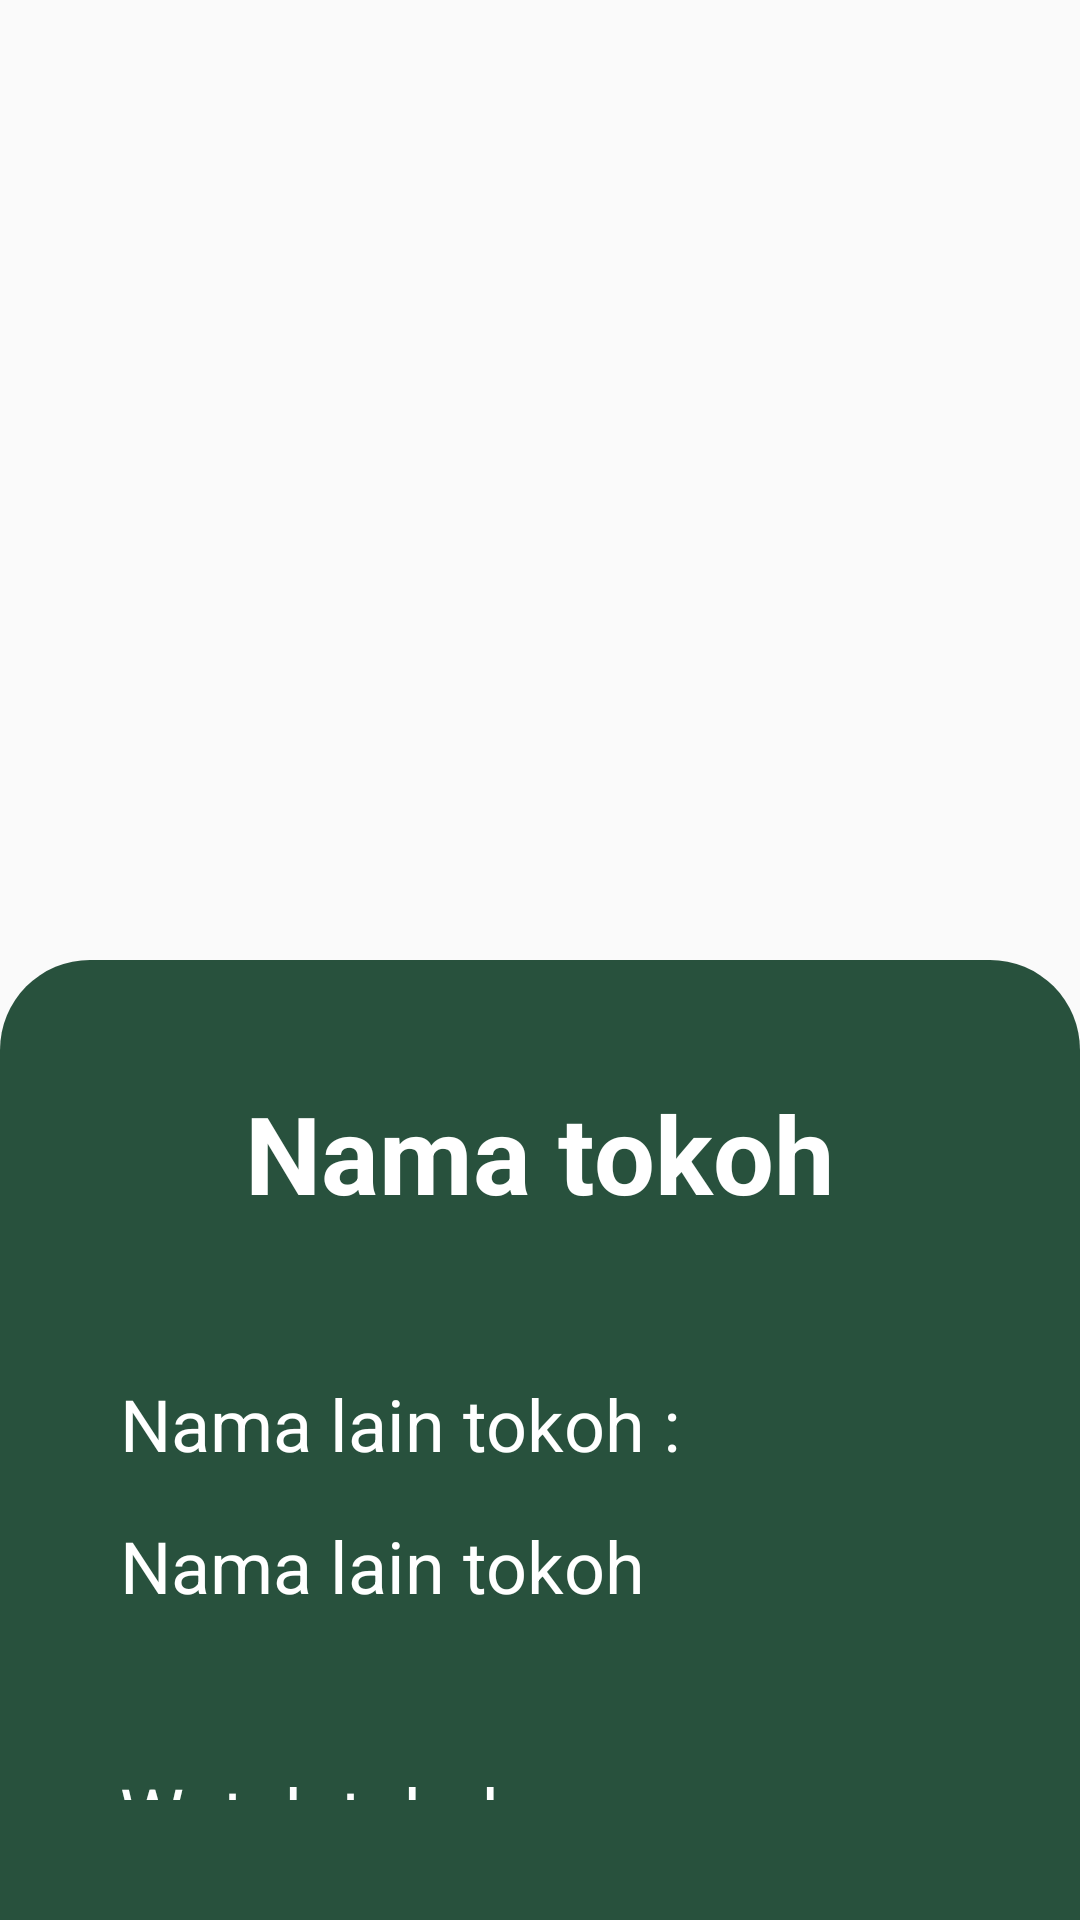

The Android layout XML behind this screen, and the referenced resources:
<!-- AndroidManifest.xml: application theme Theme.SinaWang -->
<!-- res/layout/activity_detail.xml -->
<?xml version="1.0" encoding="utf-8"?>
<RelativeLayout xmlns:android="http://schemas.android.com/apk/res/android"
    xmlns:app="http://schemas.android.com/apk/res-auto"
    xmlns:tools="http://schemas.android.com/tools"
    android:layout_width="match_parent"
    android:layout_height="match_parent"
    tools:context=".DetailActivity">

    <RelativeLayout
        android:layout_width="match_parent"
        android:layout_height="wrap_content">

        <ImageView
            android:id="@+id/wImageDetail"
            android:layout_width="match_parent"
            android:layout_height="260dp"
            android:layout_marginTop="80dp"
            android:adjustViewBounds="true"
            />















































































































    </RelativeLayout>

    <RelativeLayout
        android:layout_width="match_parent"
        android:layout_height="match_parent"
        android:background="@drawable/bgcurvyup"
        android:layout_marginTop="320dp">

        <RelativeLayout
            android:layout_width="match_parent"
            android:layout_height="match_parent"
            android:layout_margin="40dp">

            //titledetail = nama tokoh
            <TextView
                android:id="@+id/titleDetail"
                style="@style/TextAppearance.AppCompat.Headline"
                android:layout_width="wrap_content"
                android:layout_height="wrap_content"
                android:textColor="#fff"
                android:textStyle="bold"
                android:textSize="36dp"
                android:layout_centerHorizontal="true"
                android:text="@string/nama_tokoh"
                android:theme="@style/ThemeOverlay.AppCompat.Dark"/>

            <TextView
                android:id="@+id/t_nama"
                android:layout_below="@id/titleDetail"
                android:layout_width="wrap_content"
                android:layout_height="wrap_content"
                android:layout_marginTop="50dp"
                android:textColor="#fff"
                android:textSize="24dp"
                android:text="Nama lain tokoh : "></TextView>
            //nama_l_t = nama lain
            <TextView
                android:id="@+id/nama_l_t"
                android:layout_below="@id/t_nama"
                android:layout_width="wrap_content"
                android:layout_height="wrap_content"
                android:layout_marginTop="15dp"
                android:textColor="#fff"
                android:textSize="24dp"
                android:text="Nama lain tokoh"></TextView>

            <TextView
                android:id="@+id/t_w"
                android:layout_below="@id/nama_l_t"
                android:layout_width="wrap_content"
                android:layout_height="wrap_content"
                android:layout_marginTop="50dp"
                android:textColor="#fff"
                android:textSize="24dp"
                android:text="Watak tokoh : "></TextView>
            <TextView
                android:id="@+id/watak_t"
                style="@style/TextAppearance.AppCompat.Subhead"
                android:layout_width="wrap_content"
                android:layout_height="wrap_content"
                android:layout_marginTop="20dp"
                android:layout_below="@id/t_w"
                android:text="Watak tokoh"
                android:textSize="24dp"
                android:textColor="#fff"/>





















        </RelativeLayout>



    </RelativeLayout>


</RelativeLayout>
<!-- resources referenced by this layout -->
<resources>
  <!-- drawable bgcurvyup (drawable) -->
  <?xml version="1.0" encoding="utf-8"?>
  <shape xmlns:android="http://schemas.android.com/apk/res/android">
  
      <corners
          android:topLeftRadius="30dp"
          android:topRightRadius="30dp"/>
  
      <gradient
          android:type="linear"
          android:startColor="#28513D"
          android:endColor="#28513D"
          ></gradient>
  
  </shape>
  <string name="nama_tokoh">Nama tokoh</string>
  <style name="Theme.SinaWang" parent="Theme.AppCompat.Light.DarkActionBar">
          
          <item name="colorPrimary">@color/oldgreen</item>
          <item name="colorPrimaryDark">@color/oldgreen</item>
          <item name="colorAccent">@color/teal_200</item>
      </style>
  <color name="oldgreen">#28513D</color>
  <color name="teal_200">#FF03DAC5</color>
</resources>
